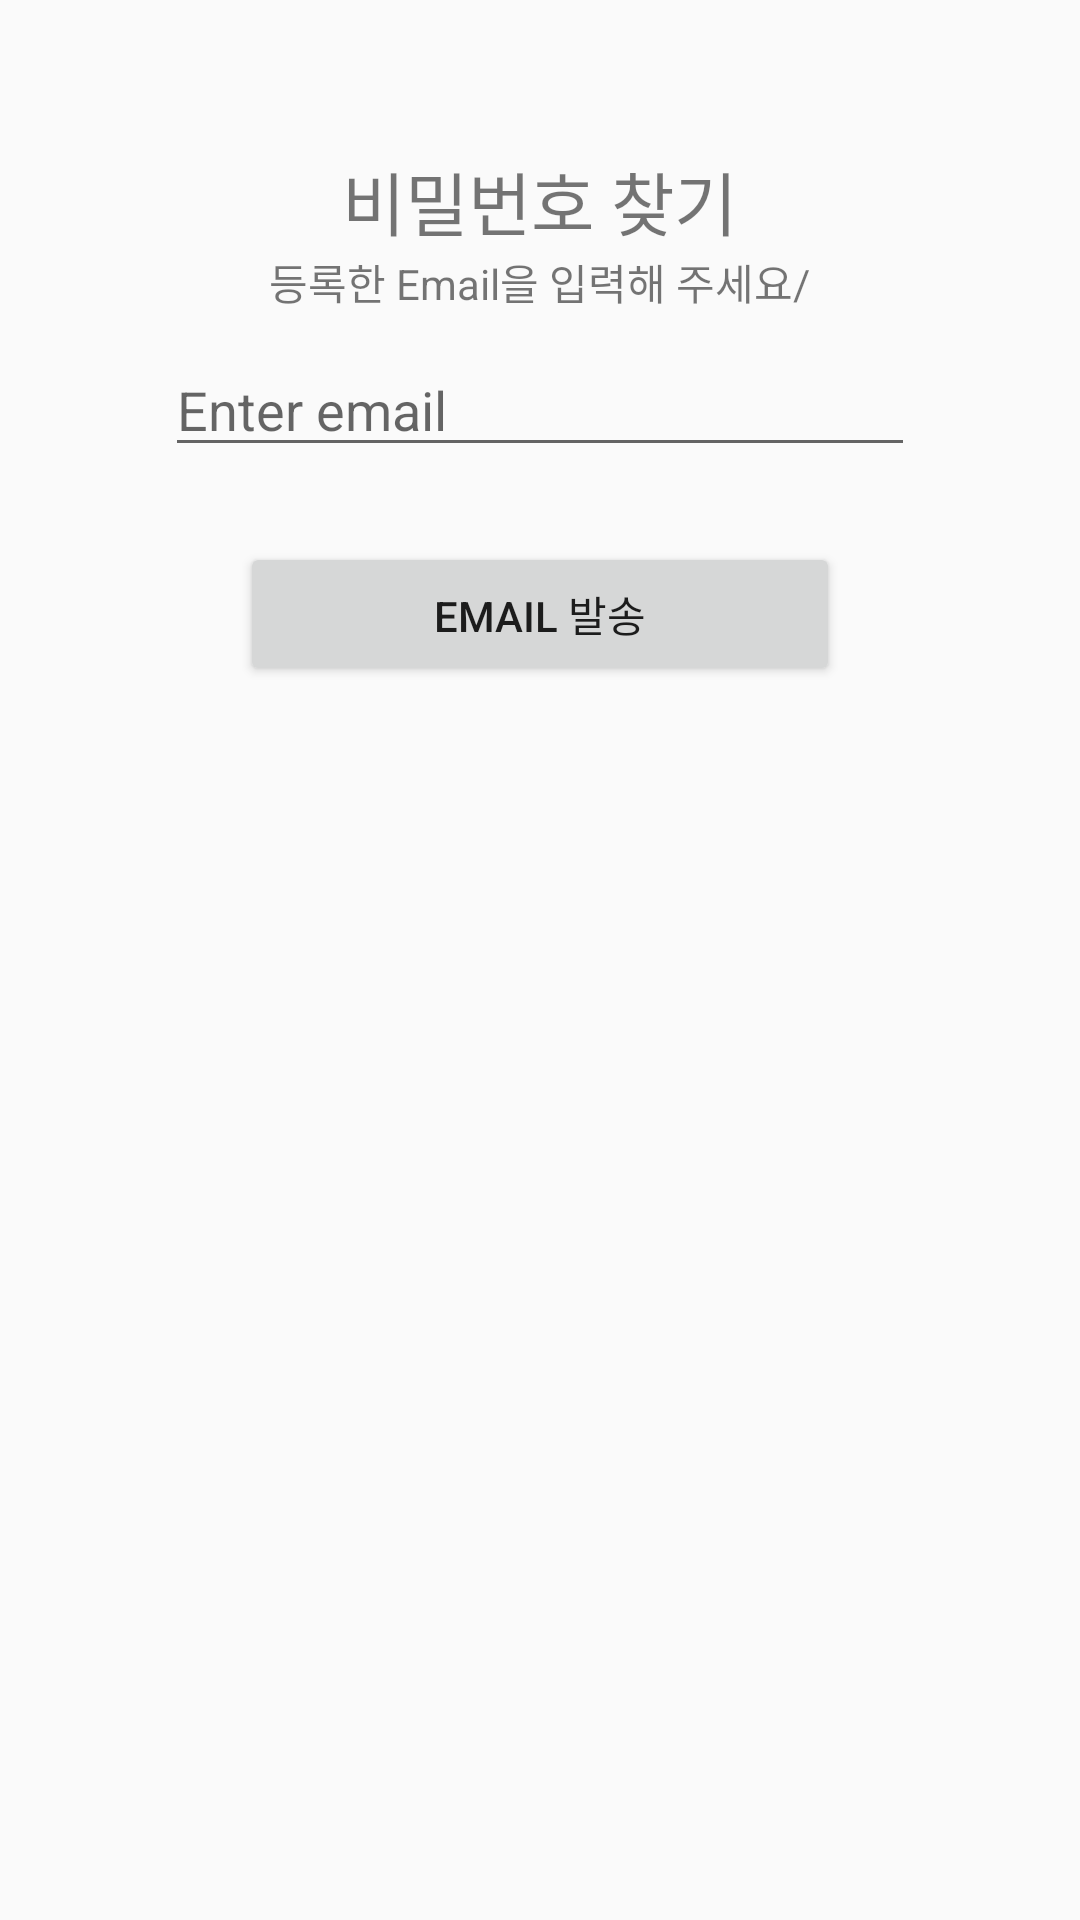

Reconstruct the res/layout file that produces this screen, plus the resources it refers to.
<!-- AndroidManifest.xml: application theme Theme.Sw221103 -->
<!-- res/layout/find.xml -->
<?xml version="1.0" encoding="utf-8"?>
<LinearLayout xmlns:android="http://schemas.android.com/apk/res/android"
    xmlns:app="http://schemas.android.com/apk/res-auto"
    xmlns:tools="http://schemas.android.com/tools"
    android:layout_width="match_parent"
    android:layout_height="match_parent"
    android:orientation="vertical"
    tools:context=".FindActivity">

    <TextView
        android:layout_gravity="center_horizontal"
        android:layout_width="wrap_content"
        android:layout_height="wrap_content"
        android:layout_marginTop="50dp"
        android:textSize="23dp"
        android:text="비밀번호 찾기" />

    <TextView
        android:text="등록한 Email을 입력해 주세요/"
        android:layout_gravity="center_horizontal"
        android:layout_width="wrap_content"
        android:layout_height="wrap_content" />

    <EditText
        android:id="@+id/editTextUserEmail"
        android:layout_width="250dp"
        android:layout_height="wrap_content"
        android:layout_margin="10dp"
        android:layout_gravity="center_horizontal"
        android:hint="Enter email"
        android:inputType="textEmailAddress" />

    <Button
        android:id="@+id/buttonFind"
        android:layout_width="200dp"
        android:layout_height="wrap_content"
        android:layout_margin="15dp"
        android:layout_gravity="center_horizontal"
        android:text="Email 발송" />

</LinearLayout>
<!-- resources referenced by this layout -->
<resources>
  <style name="Theme.Sw221103" parent="Theme.AppCompat.DayNight.DarkActionBar">
          
          <item name="colorPrimary">@color/purple_500</item>
          <item name="colorPrimaryVariant">@color/purple_700</item>
          <item name="colorOnPrimary">@color/white</item>
          
          <item name="colorSecondary">@color/teal_200</item>
          <item name="colorSecondaryVariant">@color/teal_700</item>
          <item name="colorOnSecondary">@color/black</item>
          
          <item name="android:statusBarColor" tools:targetApi="l">?attr/colorPrimaryVariant</item>
          
          <item name="windowNoTitle">true</item>
          <item name="android:windowFullscreen">true</item>
      </style>
  <!-- not gathered from this repository: default colours our renderer supplied (Android Studio template values) -->
  <color name="purple_500">#FF6200EE</color>
  <color name="purple_700">#FF3700B3</color>
  <color name="teal_200">#FF03DAC5</color>
  <color name="teal_700">#FF018786</color>
  <color name="black">#FF000000</color>
  <color name="white">#FFFFFFFF</color>
</resources>
